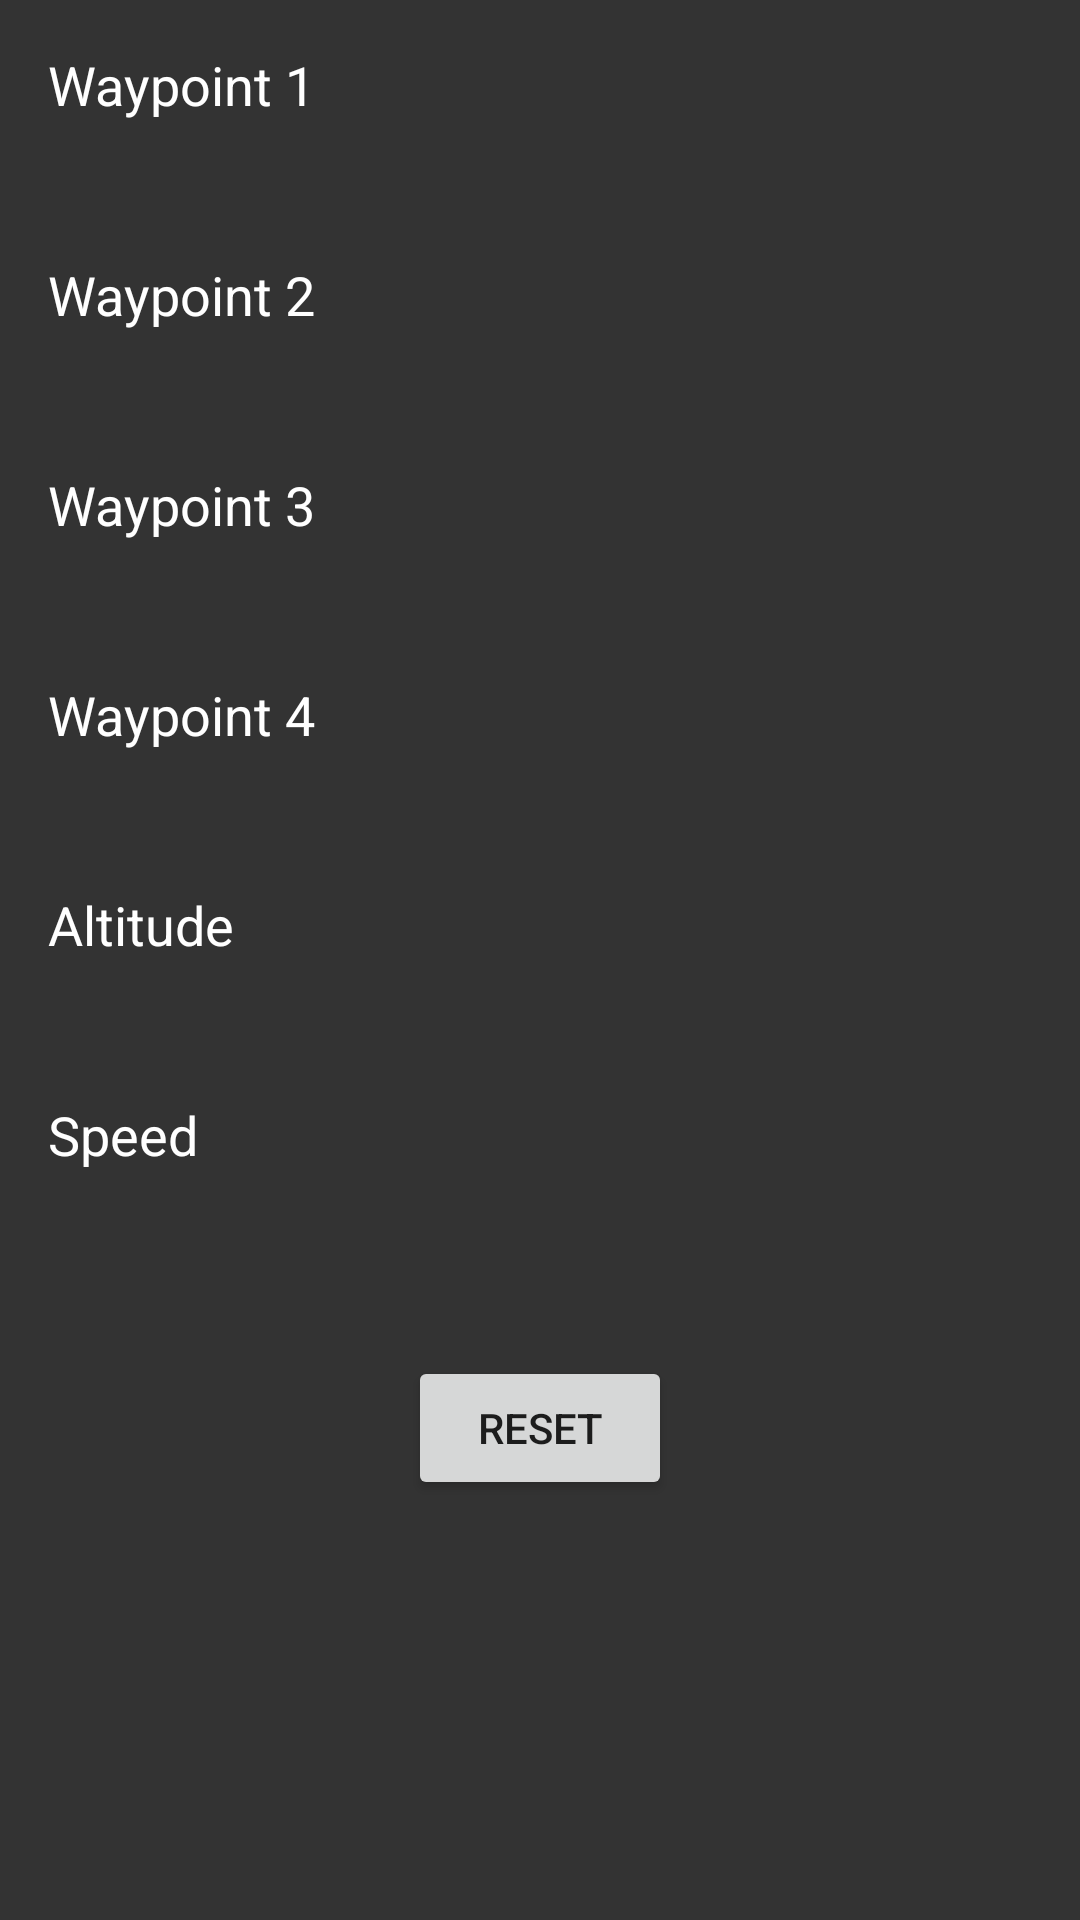

Reconstruct the res/layout file that produces this screen, plus the resources it refers to.
<!-- AndroidManifest.xml: application theme Theme.Arayuz -->
<!-- res/layout/fragment_display_values.xml -->
<?xml version="1.0" encoding="utf-8"?>
<ScrollView xmlns:android="http://schemas.android.com/apk/res/android"
    android:layout_width="match_parent"
    android:layout_height="match_parent"
    android:padding="16dp"
    android:background="#333333">

    <LinearLayout
        android:layout_width="match_parent"
        android:layout_height="wrap_content"
        android:orientation="vertical">

        <TextView
            android:layout_width="match_parent"
            android:layout_height="wrap_content"
            android:text="Waypoint 1"
            android:textColor="#FFFFFF"
            android:textSize="18sp"
            android:layout_marginBottom="8dp"/>

        <TextView
            android:id="@+id/display_wp1"
            android:layout_width="match_parent"
            android:layout_height="wrap_content"
            android:textColor="#FFFFFF"
            android:textSize="16sp"
            android:layout_marginBottom="16dp"/>

        <TextView
            android:layout_width="match_parent"
            android:layout_height="wrap_content"
            android:text="Waypoint 2"
            android:textColor="#FFFFFF"
            android:textSize="18sp"
            android:layout_marginBottom="8dp"/>

        <TextView
            android:id="@+id/display_wp2"
            android:layout_width="match_parent"
            android:layout_height="wrap_content"
            android:textColor="#FFFFFF"
            android:textSize="16sp"
            android:layout_marginBottom="16dp"/>

        <TextView
            android:layout_width="match_parent"
            android:layout_height="wrap_content"
            android:text="Waypoint 3"
            android:textColor="#FFFFFF"
            android:textSize="18sp"
            android:layout_marginBottom="8dp"/>

        <TextView
            android:id="@+id/display_wp3"
            android:layout_width="match_parent"
            android:layout_height="wrap_content"
            android:textColor="#FFFFFF"
            android:textSize="16sp"
            android:layout_marginBottom="16dp"/>

        <TextView
            android:layout_width="match_parent"
            android:layout_height="wrap_content"
            android:text="Waypoint 4"
            android:textColor="#FFFFFF"
            android:textSize="18sp"
            android:layout_marginBottom="8dp"/>

        <TextView
            android:id="@+id/display_wp4"
            android:layout_width="match_parent"
            android:layout_height="wrap_content"
            android:textColor="#FFFFFF"
            android:textSize="16sp"
            android:layout_marginBottom="16dp"/>

        <TextView
            android:layout_width="match_parent"
            android:layout_height="wrap_content"
            android:text="Altitude"
            android:textColor="#FFFFFF"
            android:textSize="18sp"
            android:layout_marginBottom="8dp"/>

        <TextView
            android:id="@+id/display_altitude"
            android:layout_width="match_parent"
            android:layout_height="wrap_content"
            android:textColor="#FFFFFF"
            android:textSize="16sp"
            android:layout_marginBottom="16dp"/>

        <TextView
            android:layout_width="match_parent"
            android:layout_height="wrap_content"
            android:text="Speed"
            android:textColor="#FFFFFF"
            android:textSize="18sp"
            android:layout_marginBottom="8dp"/>

        <TextView
            android:id="@+id/display_speed"
            android:layout_width="match_parent"
            android:layout_height="wrap_content"
            android:textColor="#FFFFFF"
            android:textSize="16sp"
            android:layout_marginBottom="16dp"/>
        <Button
            android:id="@+id/btn_reset"
            android:text="Reset"
            android:layout_width="wrap_content"
            android:layout_height="wrap_content"
            android:layout_gravity="center"
            android:layout_marginTop="16dp"/>

    </LinearLayout>
</ScrollView>
<!-- resources referenced by this layout -->
<resources>
  <style name="Theme.Arayuz" parent="Theme.MaterialComponents.DayNight.DarkActionBar">
          
          <item name="colorPrimary">@color/purple_500</item>
          <item name="colorPrimaryVariant">@color/purple_700</item>
          <item name="colorOnPrimary">@color/white</item>
          
          <item name="colorSecondary">@color/teal_200</item>
          <item name="colorSecondaryVariant">@color/teal_700</item>
          <item name="colorOnSecondary">@color/black</item>
          
          <item name="android:statusBarColor">?attr/colorPrimaryVariant</item>
          
      </style>
  <!-- not gathered from this repository: default colours our renderer supplied (Android Studio template values) -->
  <color name="purple_500">#FF6200EE</color>
  <color name="purple_700">#FF3700B3</color>
  <color name="teal_200">#FF03DAC5</color>
  <color name="teal_700">#FF018786</color>
  <color name="black">#FF000000</color>
  <color name="white">#FFFFFFFF</color>
</resources>
